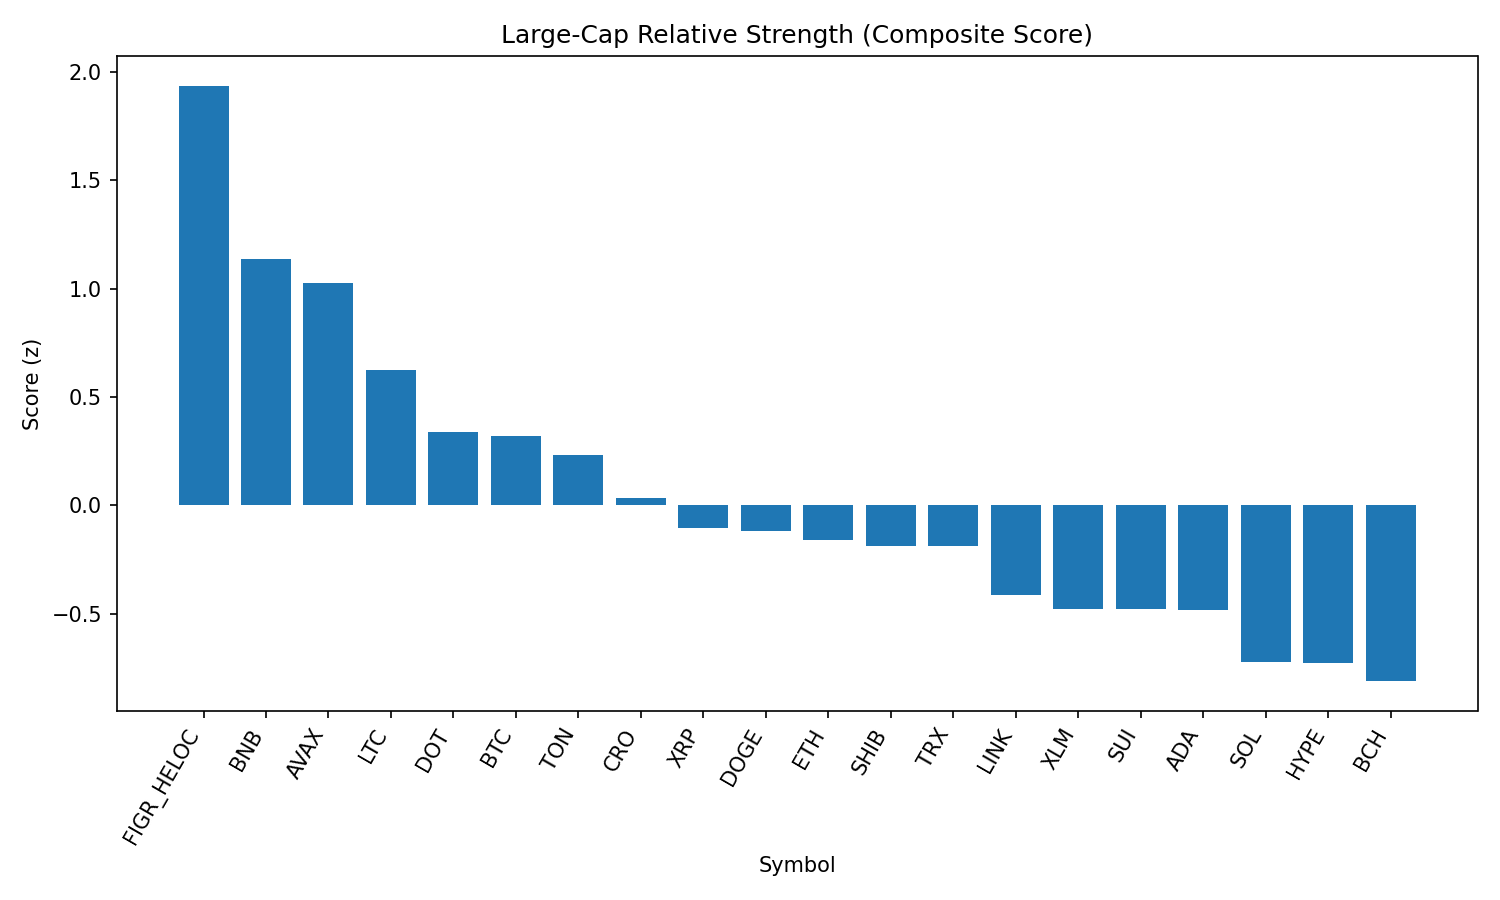

The data file committed next to this chart (first rows):
rank, name, symbol, price, pct_1h, pct_24h, pct_7d, pct_1h_vs_btc, pct_24h_vs_btc, pct_7d_vs_btc, market_cap_rank, market_cap, volume_usd, score
1, Figure Heloc, FIGR_HELOC, 1.028, 1.066, -0.4954, 3.528, 1.122, 0.5262, 2.281, 17, 12584270881, 6812263, 1.935
2, BNB, BNB, 859.3, 0.006369, 0.9293, 0.03305, 0.06237, 1.951, -1.214, 5, 119604079277, 977072959, 1.135
3, Avalanche, AVAX, 24.5, -0.004585, 0.3829, 3.532, 0.05142, 1.404, 2.285, 23, 10348331692, 304539699, 1.026
4, Litecoin, LTC, 112.3, 0.09627, -0.6891, 2.063, 0.1523, 0.3325, 0.8162, 28, 8563785921, 283659192, 0.6252
5, Polkadot, DOT, 3.8, -0.1445, -0.5648, 0.8246, -0.08847, 0.4568, -0.4223, 35, 5795318303, 150899120, 0.3379
6, Bitcoin, BTC, 110188, -0.05601, -1.022, 1.247, 0.0, 0.0, 0.0, 1, 2194349969070, 24706014910, 0.3196
7, Toncoin, TON, 3.06, 0.1623, -1.384, -2.105, 0.2183, -0.3627, -3.352, 30, 7856986219, 102019997, 0.2334
8, Cronos, CRO, 0.2674, 0.04551, -0.08301, -17.23, 0.1015, 0.9386, -18.48, 26, 8988632611, 83032468, 0.03526
9, XRP, XRP, 2.8, -0.1024, -1.628, -0.3047, -0.0464, -0.606, -1.552, 4, 166851295272, 2580046246, -0.1061
10, Dogecoin, DOGE, 0.2138, -0.2065, -1.318, -0.6827, -0.1505, -0.2967, -1.93, 9, 32244544714, 1177285341, -0.1193
11, Ethereum, ETH, 4270, -0.2314, -1.307, -2.149, -0.1754, -0.2849, -3.396, 2, 515227501030, 15290869049, -0.1589
12, Shiba Inu, SHIB, 1.223e-05, -0.1629, -1.561, -0.9293, -0.1069, -0.539, -2.176, 31, 7213460158, 123222377, -0.1857
13, TRON, TRX, 0.3265, -0.02048, -1.725, -3.457, 0.03552, -0.7033, -4.704, 10, 30904703021, 572175420, -0.1869
14, Chainlink, LINK, 22.07, -0.2721, -1.347, -5.589, -0.2161, -0.3251, -6.836, 13, 14956694534, 564678294, -0.4138
15, Stellar, XLM, 0.3548, -0.4767, -1.399, -0.5567, -0.4207, -0.3773, -1.804, 22, 11249861189, 90564047, -0.4784
16, Sui, SUI, 3.33, -0.3582, -1.892, 1.116, -0.3022, -0.8704, -0.131, 19, 11872146337, 492608057, -0.4785
17, Cardano, ADA, 0.8184, -0.315, -1.925, 0.05429, -0.259, -0.9038, -1.193, 11, 29871549156, 583688228, -0.484
18, Solana, SOL, 200, -0.283, -2.546, -0.4604, -0.227, -1.525, -1.707, 6, 108257396747, 3360043314, -0.7228
19, Hyperliquid, HYPE, 45.68, -0.5908, -2.043, 3.568, -0.5347, -1.021, 2.321, 18, 12368280926, 221448743, -0.7242
20, Bitcoin Cash, BCH, 595.4, -0.5001, -3.069, 9.595, -0.4441, -2.047, 8.348, 20, 11863781032, 445531232, -0.81
21, Hedera, HBAR, 0.215, -0.3594, -2.19, -4.521, -0.3033, -1.168, -5.768, 25, 9113904324, 96696024, -0.8406
